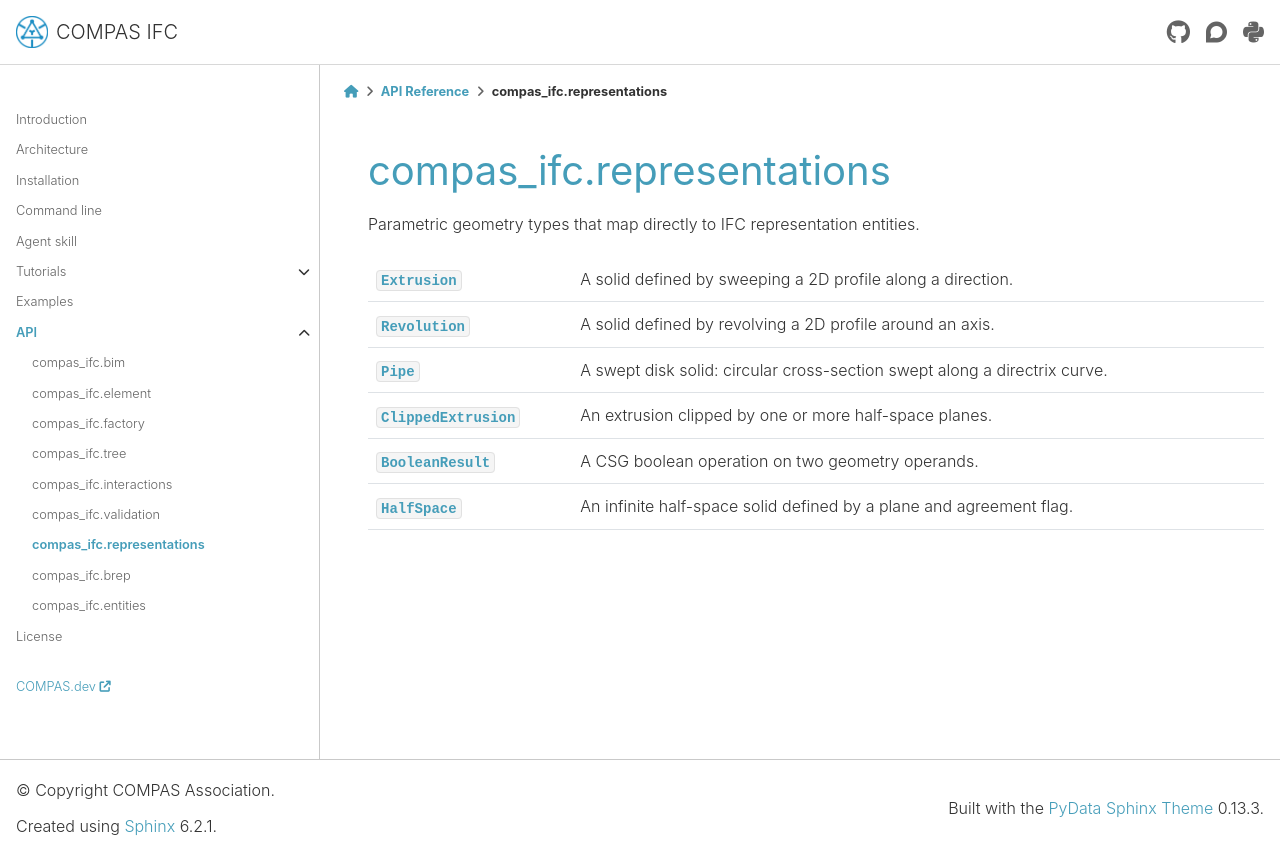

repository: compas-dev/compas_ifc · page: 2.1.0/api/compas_ifc.representations.html · generator: sphinx

*******************************************************************************
compas_ifc.representations
*******************************************************************************

.. currentmodule:: compas_ifc.representations

Parametric geometry types that map directly to IFC representation entities.

.. autosummary::
    :toctree: generated/
    :nosignatures:

    Extrusion
    Revolution
    Pipe
    ClippedExtrusion
    BooleanResult
    HalfSpace
